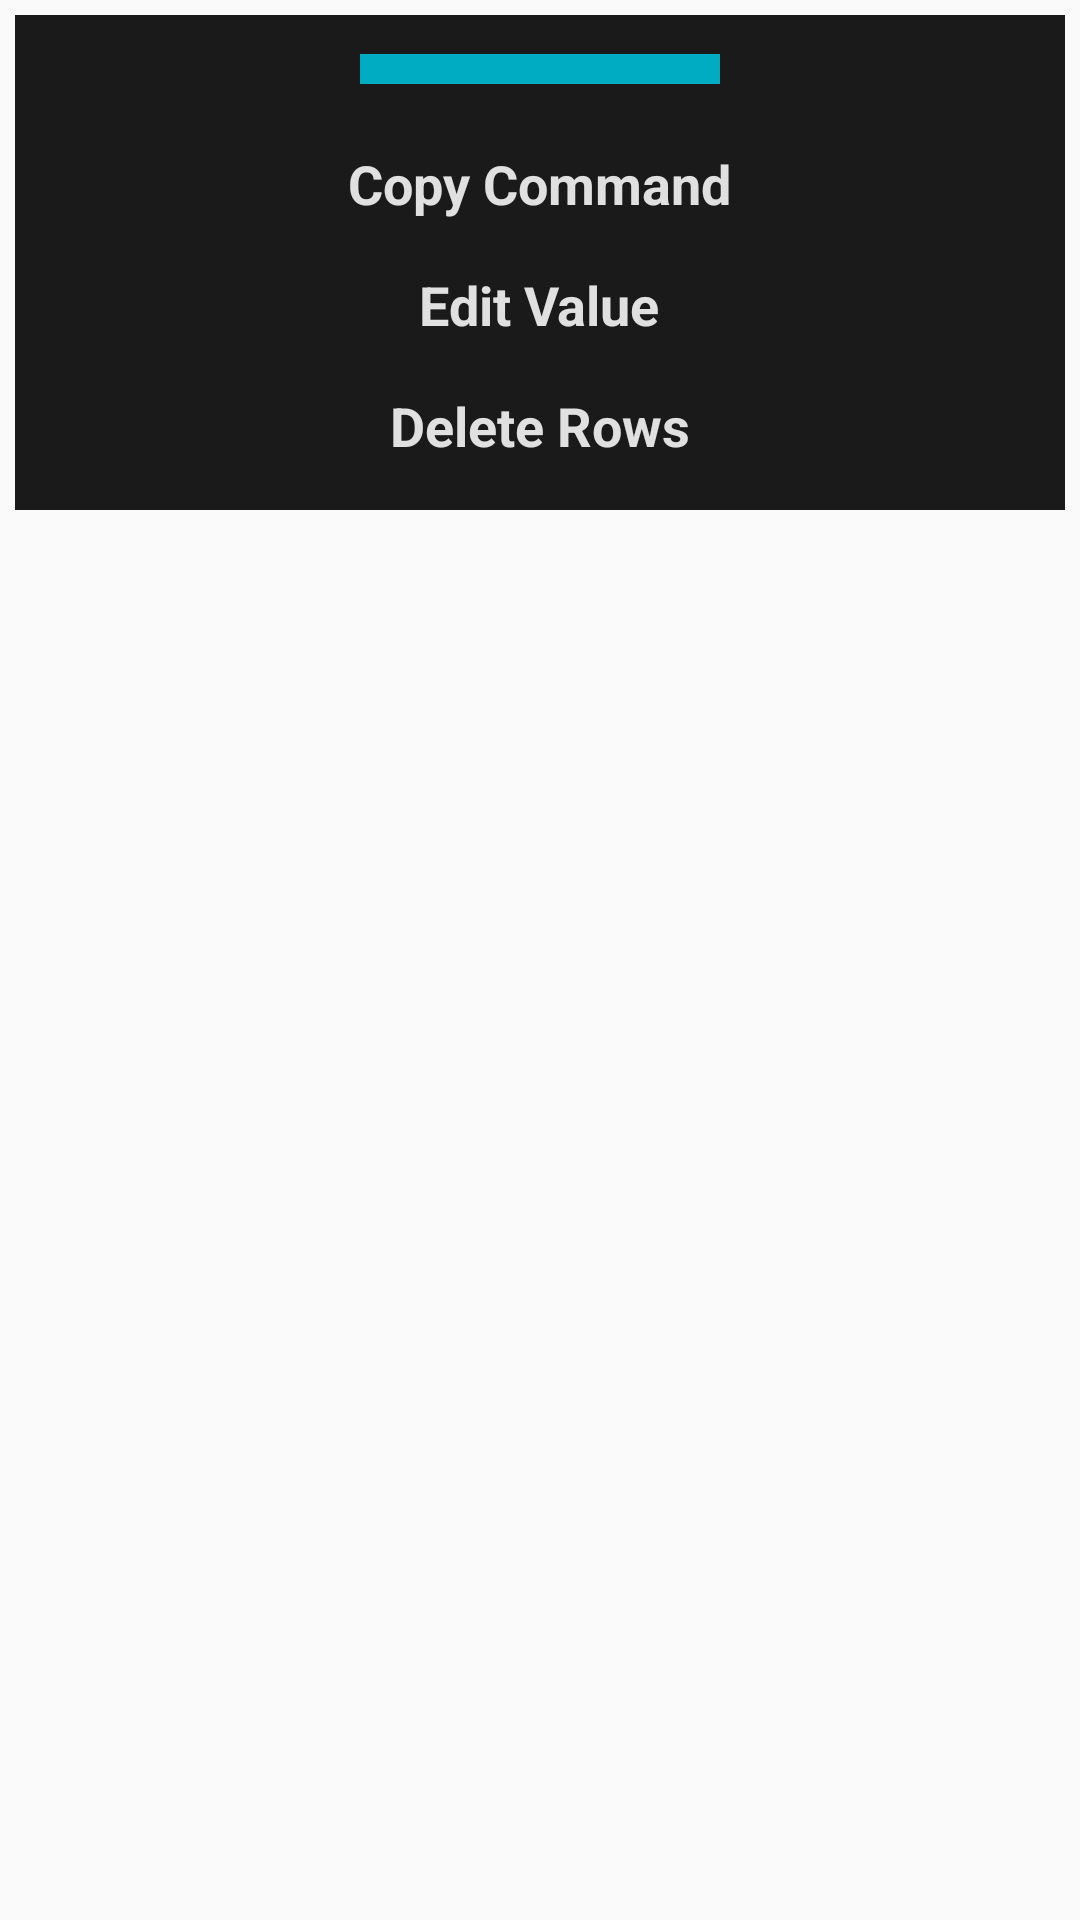

Layout XML and referenced resources for this Android screen:
<!-- AndroidManifest.xml: application theme AppTheme -->
<!-- res/layout/set.xml -->
<LinearLayout
	xmlns:android="http://schemas.android.com/apk/res/android"
	xmlns:app="http://schemas.android.com/apk/res-auto"
	xmlns:tools="http://schemas.android.com/tools"
	android:layout_width="match_parent"
	android:layout_height="match_parent"
	android:orientation="vertical">
	<LinearLayout
		android:id="@+id/blinear1"
		android:layout_width="match_parent"
		android:layout_height="wrap_content"
		android:layout_margin="5dp"
		android:padding="8dp"
		android:background="#1A1A1A"
		android:gravity="center_horizontal"
		android:orientation="vertical">
		<LinearLayout
			android:id="@+id/linear6"
			android:layout_width="match_parent"
			android:layout_height="wrap_content"
			android:padding="5dp"
			android:gravity="center_horizontal|center_vertical"
			android:orientation="horizontal">
			<LinearLayout
				android:id="@+id/blinear7"
				android:layout_width="120dp"
				android:layout_height="10dp"
				android:padding="8dp"
				android:background="#00ACC1"
				android:orientation="horizontal" />
		</LinearLayout>
		<LinearLayout
			android:id="@+id/blinear2"
			android:layout_width="wrap_content"
			android:layout_height="wrap_content"
			android:layout_marginTop="8dp"
			android:padding="8dp"
			android:gravity="center_horizontal|center_vertical"
			android:orientation="horizontal">
			<TextView
				android:id="@+id/textview1"
				android:focusable="false"
				android:layout_width="wrap_content"
				android:layout_height="wrap_content"
				android:text="Copy Command"
				android:textSize="18sp"
				android:textStyle="bold"
				android:textColor="#E0E0E0" />
		</LinearLayout>
		<LinearLayout
			android:id="@+id/blinear4"
			android:layout_width="wrap_content"
			android:layout_height="wrap_content"
			android:padding="8dp"
			android:gravity="center_horizontal|center_vertical"
			android:orientation="horizontal">
			<TextView
				android:id="@+id/textview3"
				android:focusable="false"
				android:layout_width="wrap_content"
				android:layout_height="wrap_content"
				android:text="Edit Value"
				android:textSize="18sp"
				android:textStyle="bold"
				android:textColor="#E0E0E0" />
		</LinearLayout>
		<LinearLayout
			android:id="@+id/blinear5"
			android:layout_width="wrap_content"
			android:layout_height="wrap_content"
			android:padding="8dp"
			android:gravity="center_horizontal|center_vertical"
			android:orientation="horizontal">
			<TextView
				android:id="@+id/textview4"
				android:focusable="false"
				android:layout_width="wrap_content"
				android:layout_height="wrap_content"
				android:text="Delete Rows"
				android:textSize="18sp"
				android:textStyle="bold"
				android:textColor="#E0E0E0" />
		</LinearLayout>
	</LinearLayout>
</LinearLayout>
<!-- resources referenced by this layout -->
<resources>
  <style name="AppTheme" parent="Theme.AppCompat.Light.DarkActionBar">
          <item name="colorPrimary">@color/colorPrimary</item>
          <item name="colorPrimaryDark">@color/colorPrimaryDark</item>
          <item name="colorAccent">@color/colorAccent</item>
      </style>
  <color name="colorPrimary">#868584</color>
  <color name="colorPrimaryDark">#0E1114</color>
  <color name="colorAccent">#868584</color>
</resources>
